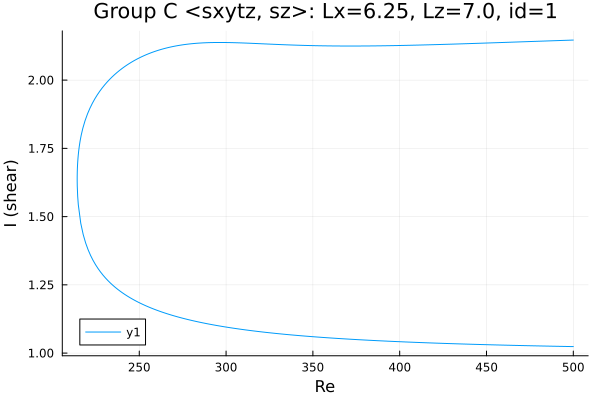

Data behind this chart, as committed beside it:
Re, shear
500.0, 2.147
499.9, 2.147
498.5, 2.146
497.1, 2.146
495.7, 2.146
494.2, 2.146
492.8, 2.145
491.4, 2.145
490, 2.145
488.8, 2.144
487.3, 2.144
485.9, 2.144
484.5, 2.143
483.1, 2.143
481.7, 2.143
480.3, 2.143
478.9, 2.142
477.4, 2.142
476, 2.142
474.6, 2.141
473.2, 2.141
471.8, 2.141
470.4, 2.14
469, 2.14
467.5, 2.14
466.1, 2.139
464.7, 2.139
463.3, 2.139
461.9, 2.139
460.5, 2.138
459.1, 2.138
457.6, 2.138
456.2, 2.137
454.8, 2.137
453.4, 2.137
452, 2.136
450.6, 2.136
449.2, 2.136
447.7, 2.135
446.3, 2.135
444.9, 2.135
443.5, 2.135
442.1, 2.134
440.7, 2.134
439.3, 2.134
437.8, 2.133
436.4, 2.133
435, 2.133
433.6, 2.133
432.2, 2.132
430.8, 2.132
429.4, 2.132
428.6, 2.132
427.2, 2.131
425.8, 2.131
424.4, 2.131
422.9, 2.131
421.5, 2.13
420.1, 2.13
418.7, 2.13
... 409 more rows
